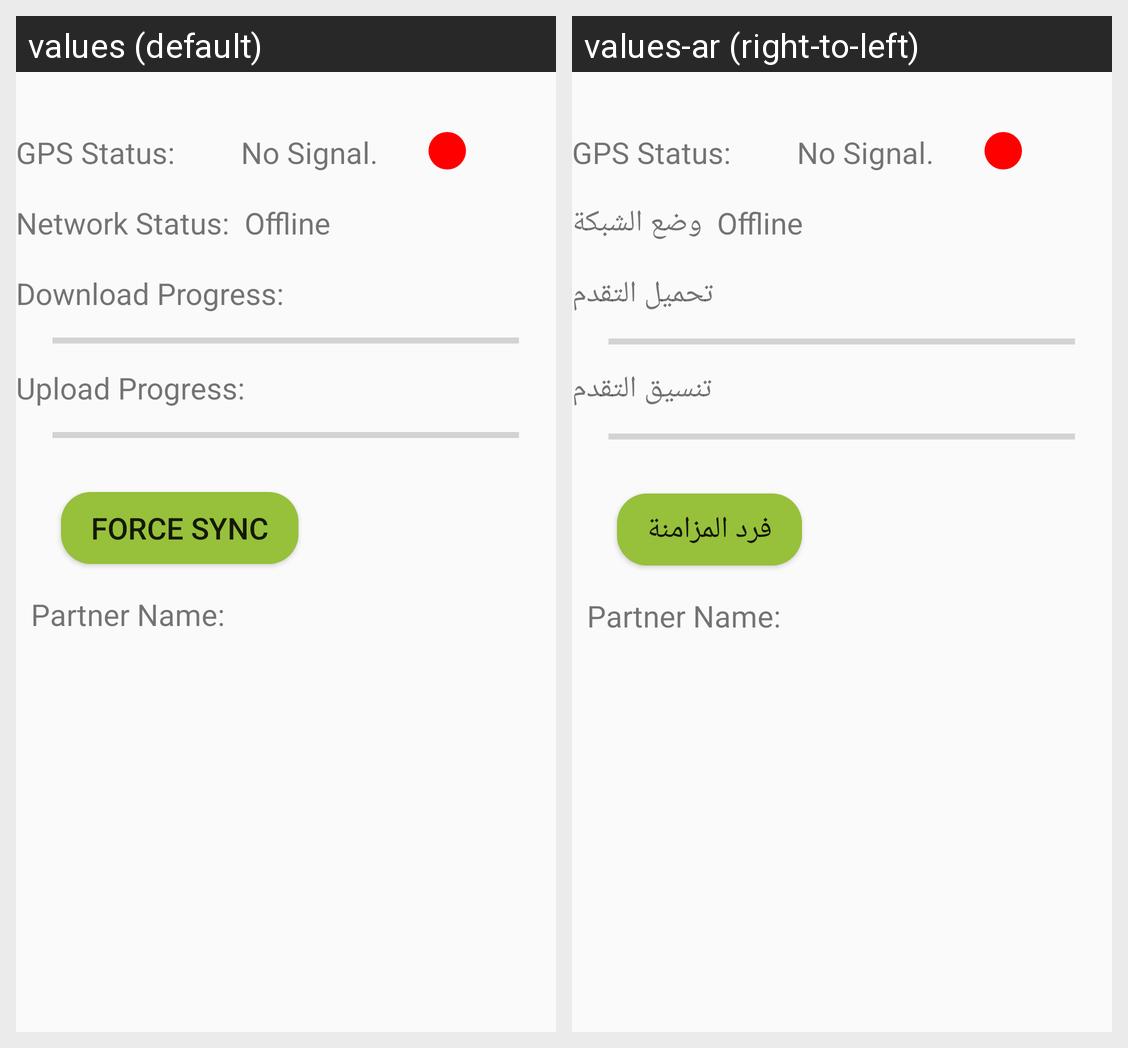

Translations of the strings shown on this Android screen, per locale in the grid:
Android screen res/layout/fragment_main.xml rendered under 2 locales, left to right: values (default), values-ar (right-to-left). Device: Nexus 5 (rendered at 1080×1920; each locale shown at half size, 540×960, under a caption strip naming it); theme AppTheme.
Strings drawn on this screen, with the default value and each locale's value (text and hints the layout hard-codes, and strings that could not be matched under every locale, appear in the picture but are not listed):

network_status
  values: Network Status:
  values-ar: وضع الشبكة

progress_pull
  values: Download Progress:
  values-ar: تحميل التقدم

progress_push
  values: Upload Progress:
  values-ar: تنسيق التقدم

force_sync
  values: Force Sync
  values-ar: فرد المزامنة
